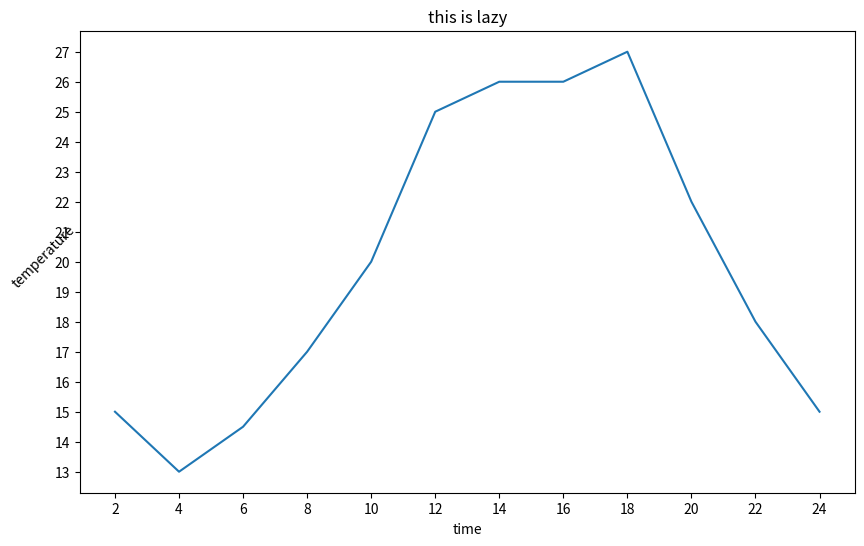
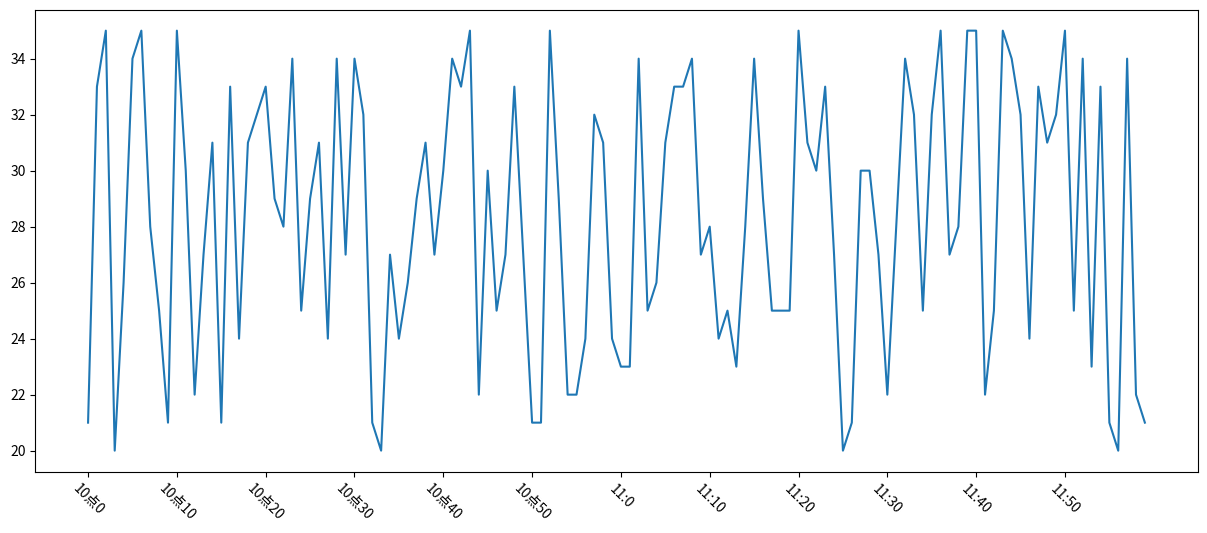

The matplotlib source for these figures, in order:
import matplotlib.pyplot as plt
import random

# 假设一天中每隔两个小时(range(2,26,2))的气温分别是
# [15,13,14.5,17,20,25,26,26,27,22,18,15]

# 数据在x轴的位置，是一个可迭代对象
x= range(2,26,2)  # 左闭右开 2-24h
# 数据在y轴的位置，是一个可迭代对象
y= [15,13,14.5,17,20,25,26,26,27,22,18,15]
# x轴和y轴一起组成所有坐标


# 设置图片大小
"""
figure图形图标的意思，这里指的是我们画的图
通过实例化一个figure并传递参数，能在后台自动使用该figure实例
在图像模糊的时候可以传入dpi参数，让图片更清晰 dpi: Dots Per Inch每英寸上点的个数
figsize为图像大小
"""
fig =plt.figure(figsize=(10,6), dpi=80)

# 保存到本地
# plt.savefig("./sig_size.png")  # 可以保存为svg矢量图，放大无锯齿

# 描述信息
plt.xlabel("time")
plt.ylabel("temperature",rotation=45)
plt.title("this is lazy")

# 调整x,y刻度间距
"""
plt.xticks(range(2,25))   如果是range(2,25)则更密，2-24每一点一个刻度
_xtick_labels =[i/2 for i in range(4,49)]   2-24每零点五一个刻度
_xtick_labels=_xtick_labels[::3]  列表取步长(间隔取值，每隔3取一个
"""
plt.xticks(x)  # 把x的每个值都作为x轴 刻度,是一个列表
plt.yticks(range(min(y),max(y)+1))


# 线条样式
# 标记出特殊点
# 添加水印

plt.plot(x,y)  # 传入x,y. 通过plot绘制出折线图
plt.show()  # 执行程序的时候展示图形

# 120分钟对应120个20-35的数
random.seed(10)  # 设置随机种子，让不同时候随机得到的结果一样
a =range(0,120)
b =[random.randint(20,35) for i in range(120)]
fig =plt.figure(figsize=(15,6), dpi=80)

# 调整x轴刻度成字符串
_x = list(a)
# _xtick_labels = ["time{}".format(i) for i in _x]
_xtick_labels =["10点{}".format(i) for i in range(60)]
_xtick_labels += ["11:{}".format(i) for i in range(60)]
# 取步长，数字和字符串一一对应，数据的长度一样
# rotation  刻度旋转度数
plt.xticks(_x[::10], _xtick_labels[::10],rotation=-45)

# 设置中文显示，mat默认不支持中文字符
"""
# fc-list 查看支持的字体 linux/mac
# fc-list :lang=zh 查看支持的中文（冒号前有括号
# matplotlib.rc 修改默认字体

import matplotlib
font={'family':'MicroSoft YaHei',
      'weight':'bold',
      'size':'larger'}
matplotlib.rc("font",**font)
matplotlib.rc("font",family='MicroSoft YaHei')  # windows不行

windows:
import matplotlib.font_manager as fm
my_font = fm.FontProperties(fname="/System/Library/Fonts/PingFang.ttc")
plt.xticks(_x[::10], _xtick_labels[::10],fontproperties=my_font)
"""

plt.plot(a,b)
plt.show()


